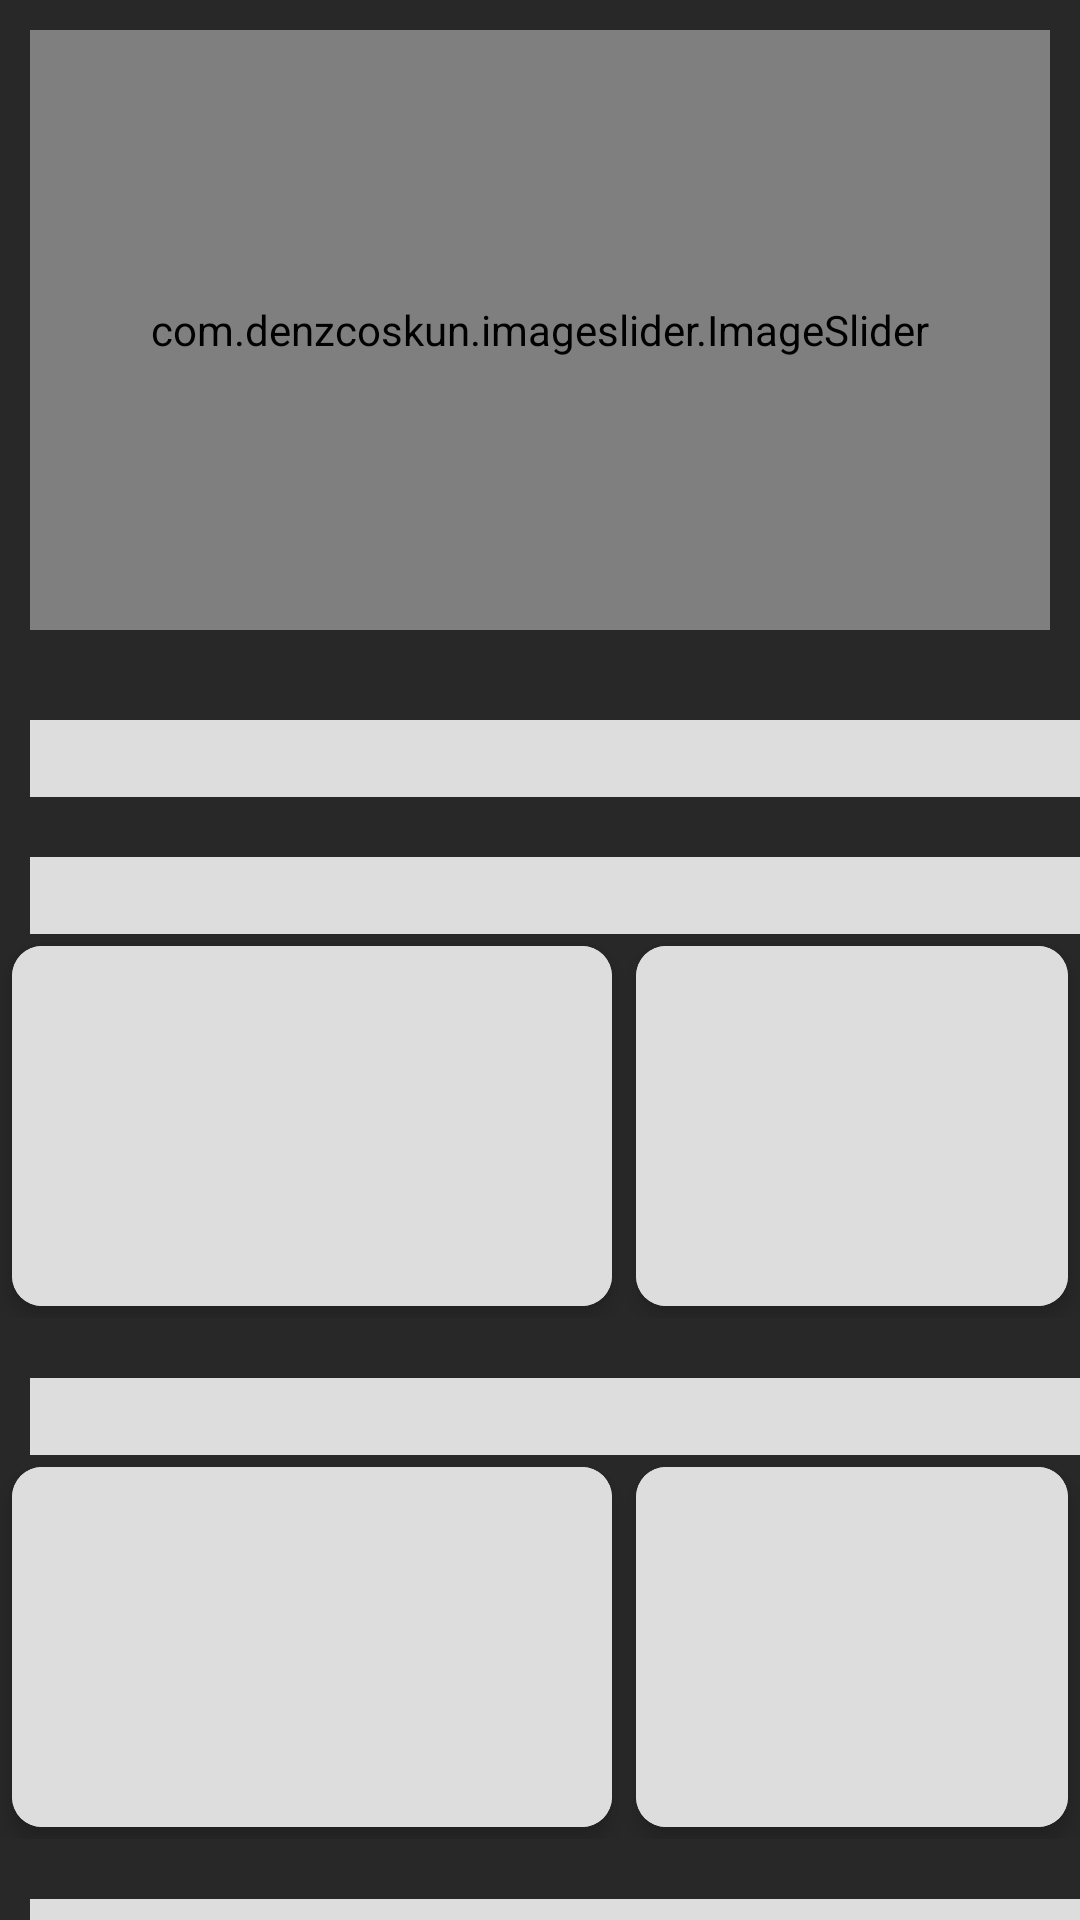

Produce the Android XML layout that renders to this screen, including the resource entries it uses.
<!-- AndroidManifest.xml: application theme Theme.FreeSkills -->
<!-- res/layout/home_placeholder.xml -->
<?xml version="1.0" encoding="utf-8"?>
<LinearLayout xmlns:android="http://schemas.android.com/apk/res/android"
    xmlns:app="http://schemas.android.com/apk/res-auto"
    android:id="@+id/placeholdermain"
    android:layout_width="match_parent"
    android:layout_height="match_parent"
    android:background="#292828"
    android:orientation="vertical">


    <com.denzcoskun.imageslider.ImageSlider
        android:layout_width="match_parent"
        android:layout_height="200dp"
        android:layout_margin="10dp"
        android:background="#DDDDDD"
        android:clickable="false"
        app:iss_auto_cycle="false"
        app:iss_corner_radius="20"
        app:iss_no_dots="true"
        app:iss_placeholder="@drawable/app_logo"
        app:iss_selected_dot="@drawable/selected_dot"
        app:iss_text_align="CENTER"
        app:iss_unselected_dot="@drawable/unselected_dot" />

    
    <LinearLayout
        android:layout_width="match_parent"
        android:layout_height="wrap_content"
        android:orientation="vertical"
        android:paddingTop="20dp"

        android:visibility="gone">

        <TextView
            android:layout_width="wrap_content"
            android:layout_height="wrap_content"
            android:layout_marginStart="10dp"
            android:background="#DDDDDD"
            android:textSize="19sp" />

        <androidx.recyclerview.widget.RecyclerView
            android:id="@+id/ContinuerecyclerView"
            android:layout_width="match_parent"
            android:layout_height="wrap_content"
            android:layout_margin="2dp"
            android:paddingTop="3dp"
            android:transitionName="@string/blue_name" />
    </LinearLayout>
    
    <LinearLayout
        android:layout_width="match_parent"
        android:layout_height="wrap_content"
        android:orientation="vertical"
        android:paddingTop="20dp"
        android:visibility="gone">

        <TextView
            android:layout_width="wrap_content"
            android:layout_height="wrap_content"
            android:layout_marginStart="10dp"
            android:fontFamily="@font/robotobold"
            android:text="Recommended"
            android:textColor="@color/white"
            android:textSize="19sp" />

        <androidx.recyclerview.widget.RecyclerView
            android:id="@+id/RecommendedrecyclerView"
            android:layout_width="match_parent"
            android:layout_height="wrap_content"
            android:layout_margin="2dp"
            android:paddingTop="3dp" />
    </LinearLayout>
    
    <LinearLayout
        android:layout_width="match_parent"
        android:layout_height="wrap_content"
        android:orientation="vertical"
        android:paddingTop="20dp">

        <TextView
            android:layout_width="match_parent"
            android:layout_height="wrap_content"
            android:layout_marginStart="10dp"
            android:background="#DDDDDD"
            android:textColor="@color/white"
            android:textSize="19sp" />
    </LinearLayout>
    
    <LinearLayout
        android:layout_width="match_parent"
        android:layout_height="wrap_content"
        android:orientation="vertical"
        android:paddingTop="20dp"

        android:visibility="gone">

        <TextView
            android:layout_width="match_parent"
            android:layout_height="wrap_content"
            android:layout_marginStart="10dp"
            android:background="#DDDDDD"
            android:textColor="@color/white"
            android:textSize="19sp" />

        <androidx.recyclerview.widget.RecyclerView
            android:id="@+id/inyourlanguagerecyclerView"
            android:layout_width="match_parent"
            android:layout_height="wrap_content"
            android:layout_margin="2dp"
            android:paddingTop="3dp" />
    </LinearLayout>
    
    <LinearLayout
        android:layout_width="match_parent"
        android:layout_height="wrap_content"
        android:orientation="vertical"
        android:paddingTop="20dp">

        <TextView
            android:layout_width="match_parent"
            android:layout_height="wrap_content"
            android:layout_marginStart="10dp"
            android:background="#DDDDDD"
            android:textColor="@color/white"
            android:textSize="19sp" />


        <LinearLayout
            android:layout_width="match_parent"
            android:layout_height="wrap_content"
            android:orientation="horizontal">

            <com.google.android.material.card.MaterialCardView
                android:layout_width="wrap_content"
                android:layout_height="wrap_content"
                android:layout_margin="4dp"
                android:layout_marginStart="4dp"
                android:background="#DDDDDD"
                app:cardCornerRadius="10dp"
                app:cardElevation="4dp">

                <ImageView
                    android:layout_width="200dp"
                    android:layout_height="120dp"
                    android:background="#DDDDDD"
                    android:contentDescription="TODO"
                    android:scaleType="centerCrop" />

            </com.google.android.material.card.MaterialCardView>

            <com.google.android.material.card.MaterialCardView
                android:layout_width="wrap_content"
                android:layout_height="wrap_content"
                android:layout_margin="4dp"
                android:layout_marginStart="4dp"
                android:background="#DDDDDD"
                app:cardCornerRadius="10dp"
                app:cardElevation="4dp">

                <ImageView
                    android:layout_width="200dp"
                    android:layout_height="120dp"
                    android:background="#DDDDDD"
                    android:contentDescription="TODO"
                    android:scaleType="centerCrop" />

            </com.google.android.material.card.MaterialCardView>

        </LinearLayout>
    </LinearLayout>
    
    <LinearLayout
        android:layout_width="match_parent"
        android:layout_height="wrap_content"
        android:orientation="vertical"
        android:paddingTop="20dp">

        <TextView
            android:layout_width="match_parent"
            android:layout_height="wrap_content"
            android:layout_marginStart="10dp"
            android:background="#DDDDDD"
            android:textColor="@color/white"
            android:textSize="19sp" />


        <LinearLayout
            android:layout_width="match_parent"
            android:layout_height="wrap_content"
            android:orientation="horizontal">

            <com.google.android.material.card.MaterialCardView
                android:layout_width="wrap_content"
                android:layout_height="wrap_content"
                android:layout_margin="4dp"
                android:layout_marginStart="4dp"
                android:background="#DDDDDD"
                app:cardCornerRadius="10dp"
                app:cardElevation="4dp">

                <ImageView
                    android:layout_width="200dp"
                    android:layout_height="120dp"
                    android:background="#DDDDDD"
                    android:contentDescription="TODO"
                    android:scaleType="centerCrop" />

            </com.google.android.material.card.MaterialCardView>

            <com.google.android.material.card.MaterialCardView
                android:layout_width="wrap_content"
                android:layout_height="wrap_content"
                android:layout_margin="4dp"
                android:layout_marginStart="4dp"
                android:background="#DDDDDD"
                app:cardCornerRadius="10dp"
                app:cardElevation="4dp">

                <ImageView
                    android:layout_width="200dp"
                    android:layout_height="120dp"
                    android:background="#DDDDDD"
                    android:contentDescription="TODO"
                    android:scaleType="centerCrop" />

            </com.google.android.material.card.MaterialCardView>

        </LinearLayout>
    </LinearLayout>

    <LinearLayout
        android:layout_width="match_parent"
        android:layout_height="wrap_content"
        android:orientation="vertical"
        android:paddingTop="20dp">

        <TextView
            android:layout_width="match_parent"
            android:layout_height="wrap_content"
            android:layout_marginStart="10dp"
            android:background="#DDDDDD"
            android:textColor="@color/white"
            android:textSize="19sp" />


        <LinearLayout
            android:layout_width="match_parent"
            android:layout_height="wrap_content"
            android:orientation="horizontal">

            <com.google.android.material.card.MaterialCardView
                android:layout_width="wrap_content"
                android:layout_height="wrap_content"
                android:layout_margin="4dp"
                android:layout_marginStart="4dp"
                android:background="#DDDDDD"
                app:cardCornerRadius="10dp"
                app:cardElevation="4dp">

                <ImageView
                    android:layout_width="200dp"
                    android:layout_height="120dp"
                    android:background="#DDDDDD"
                    android:contentDescription="TODO"
                    android:scaleType="centerCrop" />

            </com.google.android.material.card.MaterialCardView>

            <com.google.android.material.card.MaterialCardView
                android:layout_width="wrap_content"
                android:layout_height="wrap_content"
                android:layout_margin="4dp"
                android:layout_marginStart="4dp"
                android:background="#DDDDDD"
                app:cardCornerRadius="10dp"
                app:cardElevation="4dp">

                <ImageView
                    android:layout_width="200dp"
                    android:layout_height="120dp"
                    android:background="#DDDDDD"
                    android:contentDescription="TODO"
                    android:scaleType="centerCrop" />

            </com.google.android.material.card.MaterialCardView>

        </LinearLayout>
    </LinearLayout>

</LinearLayout>
<!-- resources referenced by this layout -->
<resources>
  <color name="white">#FFFFFFFF</color>
  <!-- drawable app_logo: vector/xml drawable (drawable, 4014 chars, omitted) -->
  <!-- drawable selected_dot (drawable) -->
  <?xml version="1.0" encoding="utf-8"?>
  <selector xmlns:android="http://schemas.android.com/apk/res/android">
  
      <item>
          <shape android:shape="oval">
              <solid android:color="#9FFFFFFF" />
              <size android:width="8dp" android:height="8dp" />
          </shape>
      </item>
  
  
  </selector>
  <!-- drawable unselected_dot (drawable) -->
  <?xml version="1.0" encoding="utf-8"?>
  <selector xmlns:android="http://schemas.android.com/apk/res/android">
      <item>
          <shape android:shape="oval">
              <solid android:color="#9F6E6D6D" />
              <size android:width="8dp" android:height="8dp" />
          </shape>
      </item>
  </selector>
  <string name="blue_name">cardviewtoplayeranim</string>
  <style name="Theme.FreeSkills" parent="Theme.MaterialComponents.DayNight.DarkActionBar">
          
          <item name="colorPrimary">@color/black</item>
          <item name="android:textColorPrimary">@color/white</item>
          <item name="android:windowBackground">@color/black</item>
          
          <item name="colorPrimaryDark">@color/black</item>
          <item name="android:navigationBarColor">@color/black</item>
          <item name="android:buttonTint">@color/gray</item>
      </style>
  <color name="black">#FF000000</color>
  <color name="gray">#454545</color>
</resources>
